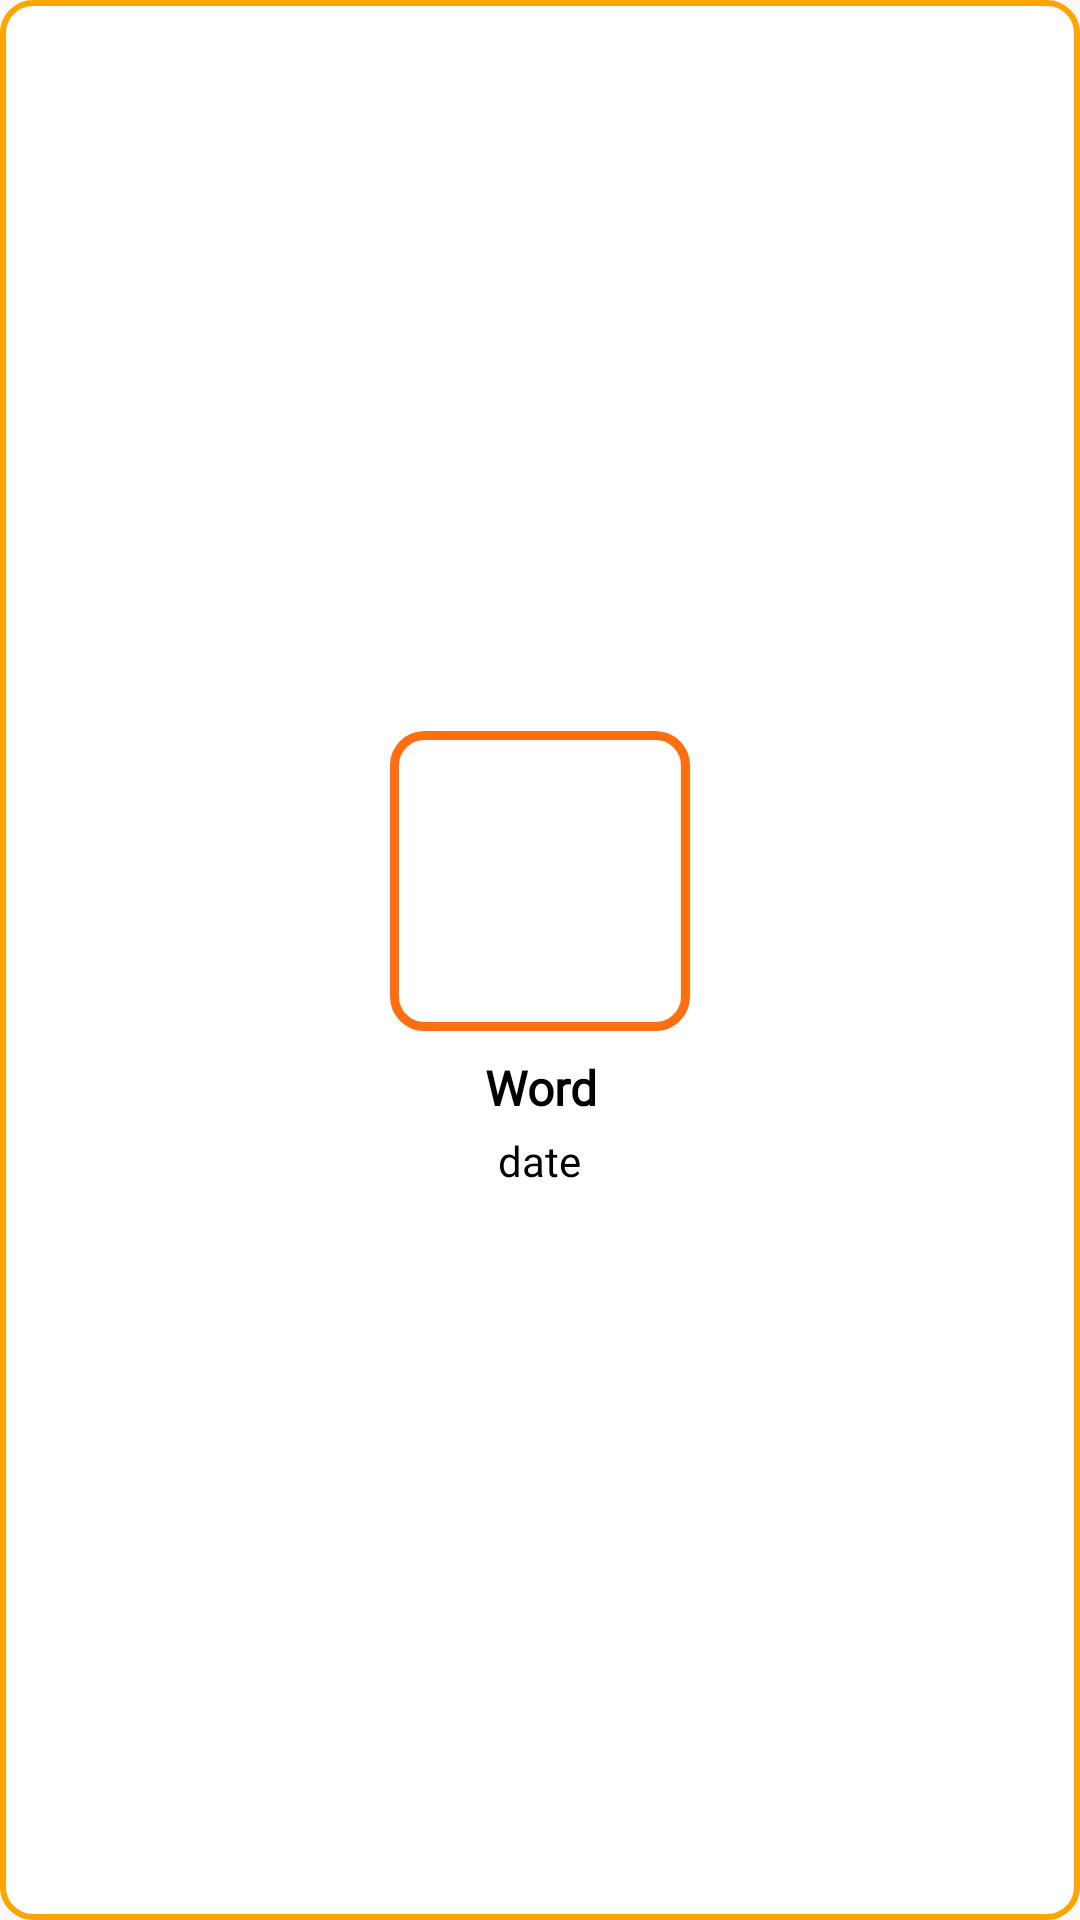

This screen was rendered from an Android layout file. Write that file and the resources it references.
<!-- AndroidManifest.xml: application theme Theme.BODA -->
<!-- res/layout/recyclerview_picture_item.xml -->
<LinearLayout xmlns:android="http://schemas.android.com/apk/res/android"
    xmlns:app="http://schemas.android.com/apk/res-auto"
    android:layout_width="180dp"
    android:layout_height="180dp"
    android:background="@drawable/orange_border"
    android:gravity="center"
    android:orientation="vertical"
    android:layout_marginTop="15dp"
    android:layout_marginLeft="4dp">

    <ImageView
        android:id="@+id/picture"
        android:layout_width="100dp"
        android:layout_height="100dp"
        android:layout_gravity="center_horizontal"
        android:src="@drawable/activity_study_choice"
        app:srcCompat="@drawable/img" />

    <TextView
        android:id="@+id/item_spelling"
        android:layout_width="wrap_content"
        android:layout_height="wrap_content"
        android:layout_marginTop="8dp"
        android:gravity="center_horizontal"
        android:text="Word"
        android:fontFamily="@font/pretendard"
        android:textStyle="bold"
        android:textColor="#000000"
        android:textSize="16sp" />

    <TextView
        android:id="@+id/item_date"
        android:layout_width="wrap_content"
        android:layout_height="wrap_content"
        android:layout_marginTop="4dp"
        android:gravity="center_horizontal"
        android:text="date"
        android:textColor="#000000"
        android:fontFamily="@font/pretendard"
        android:textSize="14sp" />

</LinearLayout>
<!-- resources referenced by this layout -->
<resources>
  <!-- drawable activity_study_choice (drawable) -->
  <?xml version="1.0" encoding="utf-8"?>
  <shape xmlns:android="http://schemas.android.com/apk/res/android">
  
      <stroke android:width="3dp" android:color="#FF6F0F"/>
      <corners android:radius="10dp"/>
  </shape>
  <!-- drawable img: png bitmap (drawable, 1838 bytes) -->
  <!-- drawable orange_border (drawable) -->
  <shape xmlns:android="http://schemas.android.com/apk/res/android"
      android:shape="rectangle">
      <solid android:color="@android:color/white" />
      <stroke
          android:width="2dp"
          android:color="#FFA500" />
      <corners android:radius="10dp" />
  </shape>
  <style name="Theme.BODA" parent="Base.Theme.BODA" />
  <style name="Base.Theme.BODA" parent="Theme.AppCompat.DayNight.NoActionBar">
          
          
      </style>
</resources>
